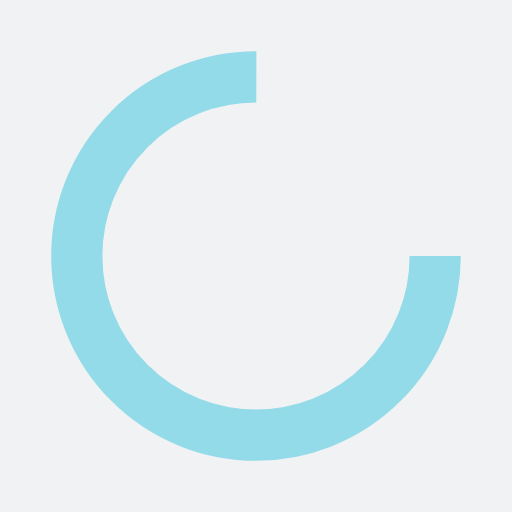
t = 0.00 s
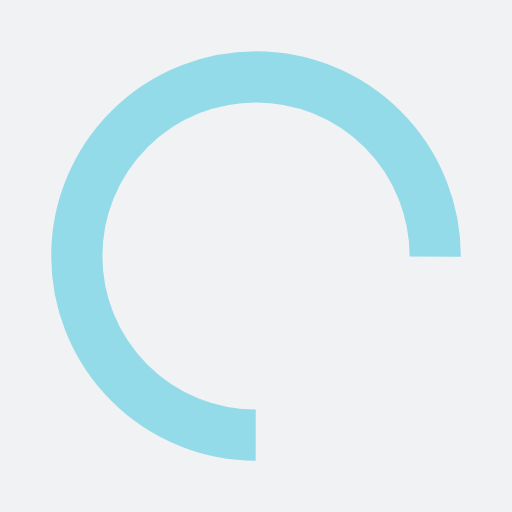
t = 0.39 s
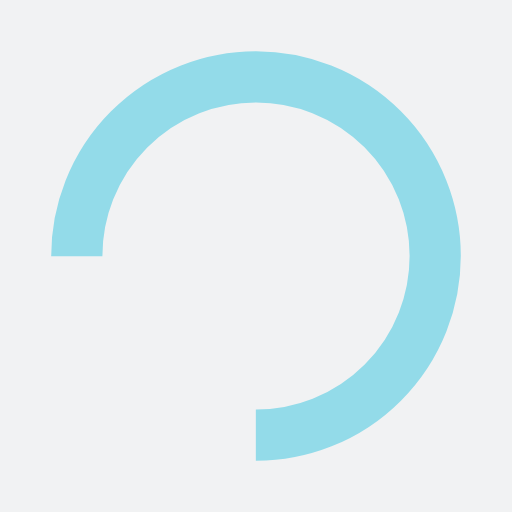
t = 0.77 s
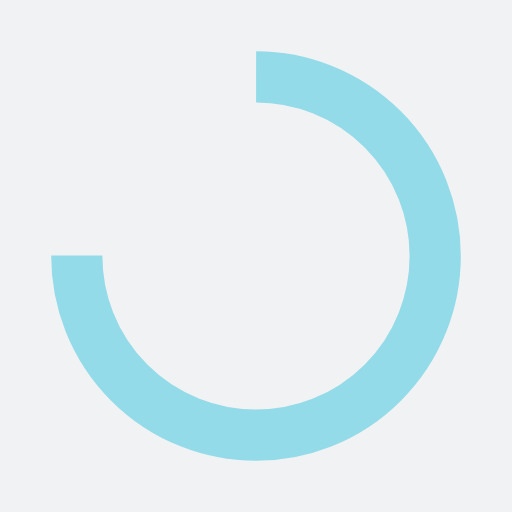
t = 1.15 s

The animated SVG that drew these frames (rendered in a browser with its animation timeline set to each time). Animation: 1 SMIL element (animateTransform=1); one cycle of 1.54 s, repeats indefinitely.

<?xml version="1.0" encoding="utf-8"?>
<svg xmlns="http://www.w3.org/2000/svg" xmlns:xlink="http://www.w3.org/1999/xlink" style="margin: auto; background: rgb(241, 242, 243); display: block; shape-rendering: auto;" width="200px" height="200px" viewBox="0 0 100 100" preserveAspectRatio="xMidYMid">
<circle cx="50" cy="50" fill="none" stroke="#93dbe9" stroke-width="10" r="35" stroke-dasharray="164.93361431346415 56.97787143782138">
  <animateTransform attributeName="transform" type="rotate" repeatCount="indefinite" dur="1.5384615384615383s" values="0 50 50;360 50 50" keyTimes="0;1"></animateTransform>
</circle>
<!-- [ldio] generated by https://loading.io/ --></svg>